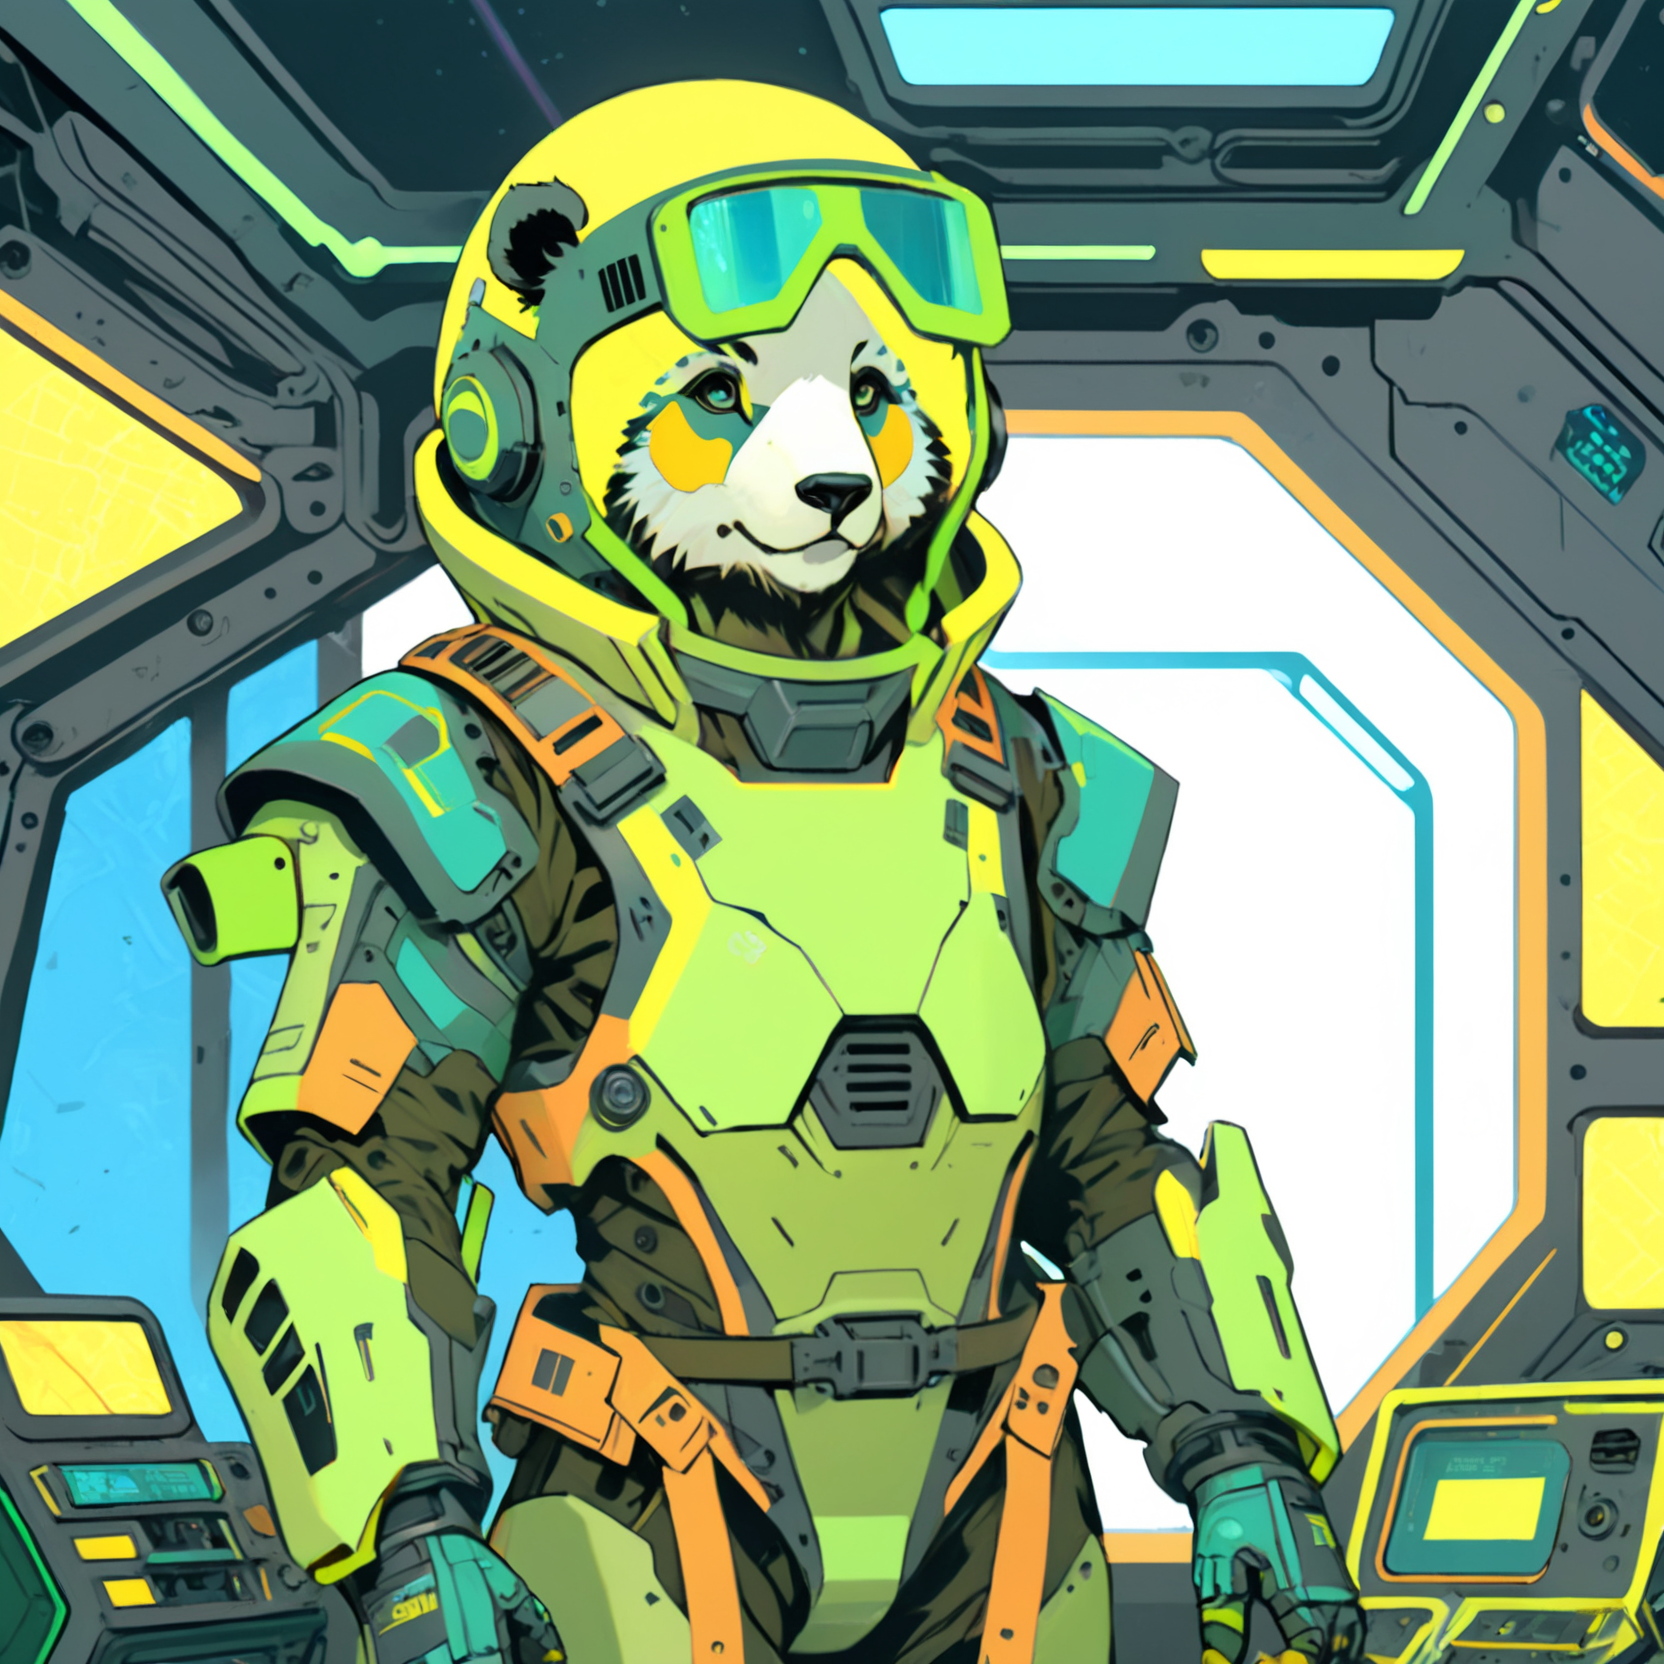
Generation parameters embedded in this image by AUTOMATIC1111 Stable Diffusion web UI or a fork of it (Forge, ...) (PNG 'parameters' text chunk):
A vibrant cyberpunk illustration, comic-book/anime hybrid, bold colors, high-contrast neon lighting.
A ((panda bear)) Mothership RPG Teamster character, defined line art, 42 years old.

The character is skilled in Industrial Equipment, Heavy Machinery, and Piloting.
These skills are represented visually through specific details:
- Industrial Equipment → oil-stained gloves
- Heavy Machinery → loader exo-frame parts
- Piloting → flight harness and console wristband

(wearing Safety Helmet:1.8), (Distinctive Feature: welding visor:1.6).
These must be clearly visible and easily identifiable.

The background is starship command deck with holographic displays, detailed yet subtle, adding depth without distracting from the character,

Bust shot, centered composition, clean silhouette, no extra text or logos, ZIP2D,  CXL-Mech
Negative prompt: Compression artifacts, bad art, worst quality, low quality, plastic, fake, bad limbs, conjoined, featureless, bad features, incorrect objects, watermark, ((signature):1.25), logo, zip2d_neg
Steps: 40, Sampler: DPM++ 2M, Schedule type: Karras, CFG scale: 7, Seed: 3728786089, Size: 832x832, Model hash: 6330883d2c, Model: artium_v20, Denoising strength: 0.3, RNG: CPU, ControlNet 0: "Module: CLIP-ViT-H (IPAdapter), Model: ip-adapter-plus_sdxl_vit-h [bc449f62], Weight: 0.35, Resize Mode: ResizeMode.INNER_FIT, Processor Res: 0.5, Threshold A: 0.5, Threshold B: 0.5, Guidance Start: 0.3, Guidance End: 0.7, Pixel Perfect: False, Control Mode: ControlMode.BALANCED, Hr Option: HiResFixOption.BOTH", ControlNet 1: "Module: CLIP-ViT-H (IPAdapter), Model: ip-adapter-plus-face_sdxl_vit-h [368cf551], Weight: 1, Resize Mode: ResizeMode.INNER_FIT, Processor Res: 0.5, Threshold A: 0.5, Threshold B: 0.5, Guidance Start: 0.1, Guidance End: 0.9, Pixel Perfect: False, Control Mode: ControlMode.BALANCED, Hr Option: HiResFixOption.BOTH", Hires CFG Scale: 7, Hires upscale: 2, Hires steps: 15, Hires upscaler: ESRGAN_4x, TI hashes: "ZIP2D: 353cf9be0675, CXL-Mech: 000b204acc87, ZIP2D: 353cf9be0675, CXL-Mech: 000b204acc87, CXL-Mech: 000b204acc87, CXL-Mech: 000b204acc87, CXL-Mech: 000b204acc87, CXL-Mech: 000b204acc87, CXL-Mech: 000b204acc87, CXL-Mech: 000b204acc87, CXL-Mech: 000b204acc87, CXL-Mech: 000b204acc87, CXL-Mech: 000b204acc87, CXL-Mech: 000b204acc87, CXL-Mech: 000b204acc87, CXL-Mech: 000b204acc87, CXL-Mech: 000b204acc87, CXL-Mech: 000b204acc87, zip2d_neg: a764ec702efd, zip2d_neg: a764ec702efd, CXL-Mech: 000b204acc87, CXL-Mech: 000b204acc87, zip2d_neg: a764ec702efd, zip2d_neg: a764ec702efd", Pad conds: True, Version: f1.0.0v2-v1.10.1RC-latest-2454-g9086b215